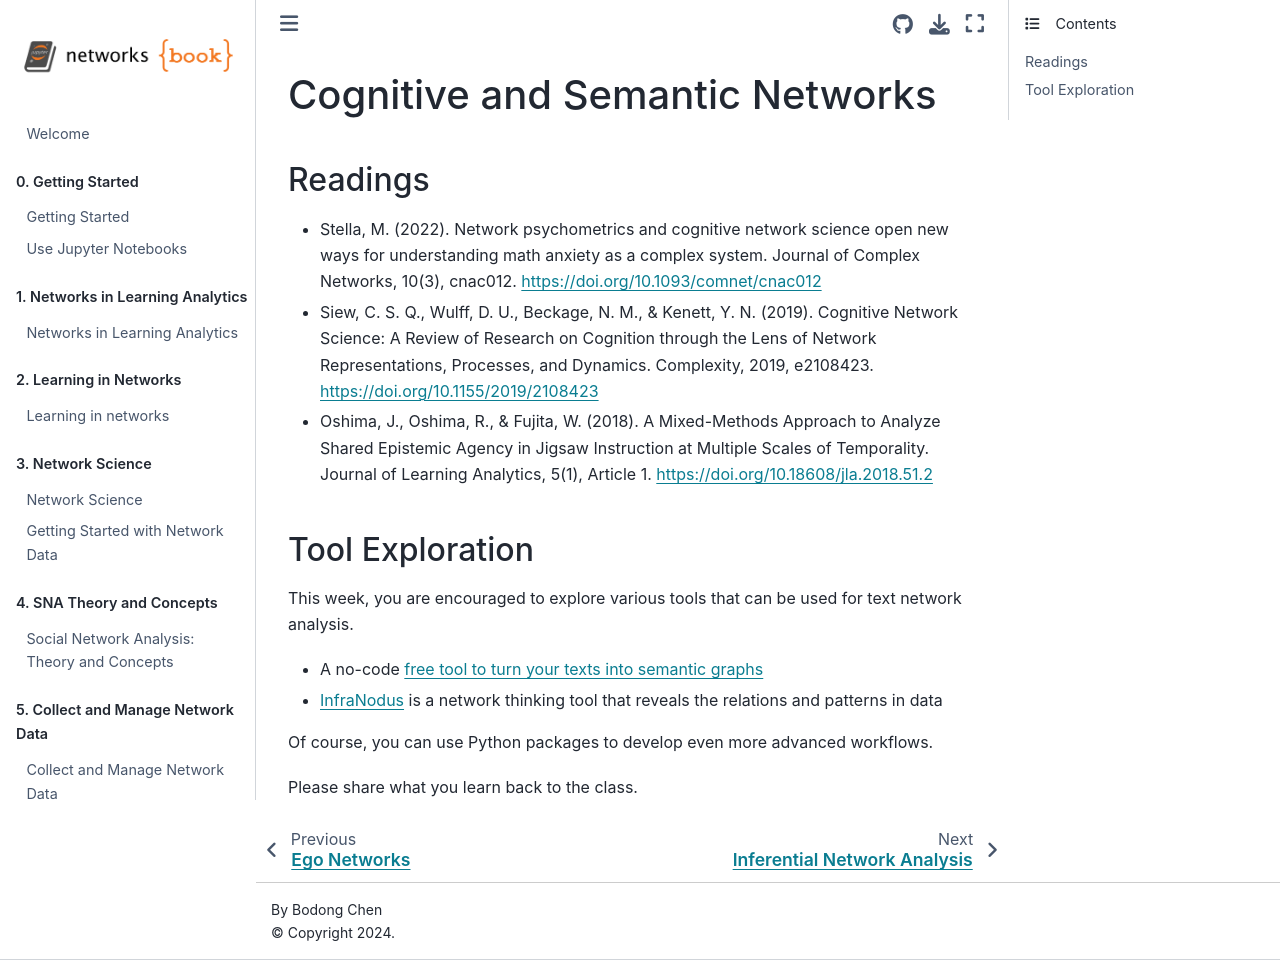

repository: penn-wonderlab/networks_book · page: ch11-cognitive-semantic-networks.html · generator: jekyll

# Cognitive and Semantic Networks


## Readings

- Stella, M. (2022). Network psychometrics and cognitive network science open new ways for understanding math anxiety as a complex system. Journal of Complex Networks, 10(3), cnac012. https://doi.org/10.1093/comnet/cnac012
- Siew, C. S. Q., Wulff, D. U., Beckage, N. M., & Kenett, Y. N. (2019). Cognitive Network Science: A Review of Research on Cognition through the Lens of Network Representations, Processes, and Dynamics. Complexity, 2019, e2108423. https://doi.org/10.1155/2019/2108423
- Oshima, J., Oshima, R., & Fujita, W. (2018). A Mixed-Methods Approach to Analyze Shared Epistemic Agency in Jigsaw Instruction at Multiple Scales of Temporality. Journal of Learning Analytics, 5(1), Article 1. https://doi.org/10.18608/jla.2018.51.2

## Tool Exploration

This week, you are encouraged to explore various tools that can be used for text network analysis. 

- A no-code [free tool to turn your texts into semantic graphs](https://nocodefunctions.com/cowo/semantic_networks_tool.html)
- [InfraNodus](https://infranodus.com/) is a network thinking tool that reveals the relations and patterns in data

Of course, you can use Python packages to develop even more advanced workflows. 

Please share what you learn back to the class.
